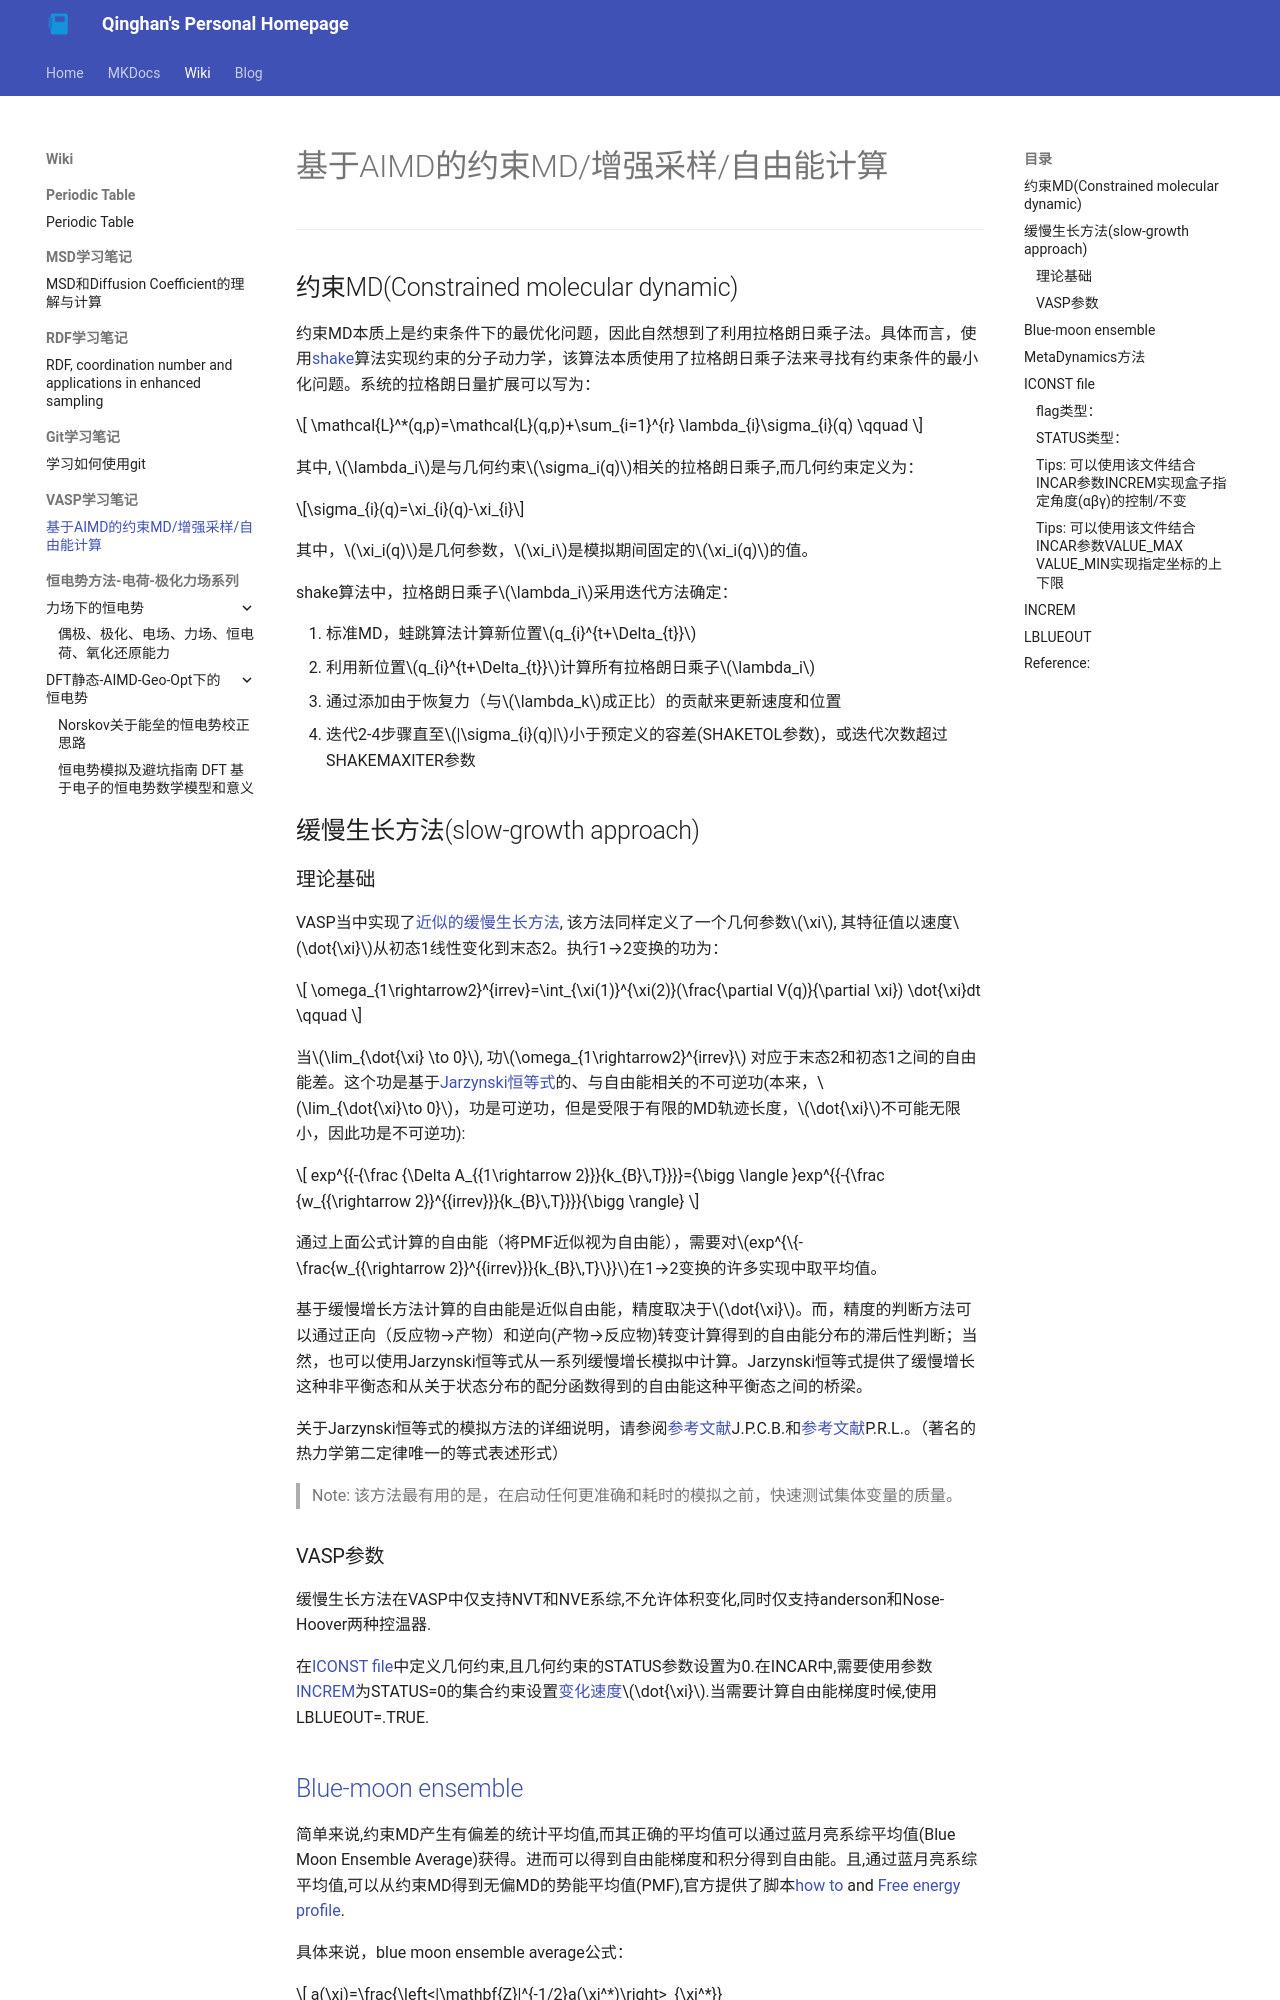

repository: Ternity/Ternity.github.io · page: wiki/VASP/基于AIMD的约束MD-增强采样-自由能计算/index.html · generator: mkdocs

# 基于AIMD的约束MD/增强采样/自由能计算


-----
## 约束MD(Constrained molecular dynamic)

约束MD本质上是约束条件下的最优化问题，因此自然想到了利用拉格朗日乘子法。具体而言，使用[shake](http://dx.doi.org/10.1016/0021-9991(77)90098-5)算法实现约束的分子动力学，该算法本质使用了拉格朗日乘子法来寻找有约束条件的最小化问题。系统的拉格朗日量扩展可以写为：

$$ \mathcal{L}^*(q,p)=\mathcal{L}(q,p)+\sum_{i=1}^{r} \lambda_{i}\sigma_{i}(q) \qquad  $$

其中, $\lambda_i$是与几何约束$\sigma_i(q)$相关的拉格朗日乘子,而几何约束定义为：

$$\sigma_{i}(q)=\xi_{i}(q)-\xi_{i}$$

其中，$\xi_i(q)$是几何参数，$\xi_i$是模拟期间固定的$\xi_i(q)$的值。

shake算法中，拉格朗日乘子$\lambda_i$采用迭代方法确定：

1. 标准MD，蛙跳算法计算新位置$q_{i}^{t+\Delta_{t}}$
2. 利用新位置$q_{i}^{t+\Delta_{t}}$计算所有拉格朗日乘子$\lambda_i$
3. 通过添加由于恢复力（与$\lambda_k$成正比）的贡献来更新速度和位置
4. 迭代2-4步骤直至$|\sigma_{i}(q)|$小于预定义的容差(SHAKETOL参数)，或迭代次数超过SHAKEMAXITER参数

## 缓慢生长方法(slow-growth approach)

### 理论基础

VASP当中实现了[近似的缓慢生长方法](https://www.vasp.at/wiki/index.php/Slow-growth_approach), 该方法同样定义了一个几何参数$\xi$, 其特征值以速度$\dot{\xi}$从初态1线性变化到末态2。执行1→2变换的功为：

$$ \omega_{1\rightarrow2}^{irrev}=\int_{\xi(1)}^{\xi(2)}(\frac{\partial V(q)}{\partial \xi}) \dot{\xi}dt \qquad  $$

当$\lim_{\dot{\xi} \to 0}$, 功$\omega_{1\rightarrow2}^{irrev}$ 对应于末态2和初态1之间的自由能差。这个功是基于[Jarzynski恒等式](https://journals.aps.org/prl/abstract/10.1103/PhysRevLett.78.2690)的、与自由能相关的不可逆功(本来，$\lim_{\dot{\xi}\to 0}$，功是可逆功，但是受限于有限的MD轨迹长度，$\dot{\xi}$不可能无限小，因此功是不可逆功):

$$ exp^{{-{\frac  {\Delta A_{{1\rightarrow 2}}}{k_{B}\,T}}}}={\bigg \langle }exp^{{-{\frac  {w_{{\rightarrow 2}}^{{irrev}}}{k_{B}\,T}}}}{\bigg \rangle}  $$

通过上面公式计算的自由能（将PMF近似视为自由能），需要对$exp^{\{-\frac{w_{{\rightarrow 2}}^{{irrev}}}{k_{B}\,T}\}}$在1→2变换的许多实现中取平均值。

基于缓慢增长方法计算的自由能是近似自由能，精度取决于$\dot{\xi}$。而，精度的判断方法可以通过正向（反应物→产物）和逆向(产物→反应物)转变计算得到的自由能分布的滞后性判断；当然，也可以使用Jarzynski恒等式从一系列缓慢增长模拟中计算。Jarzynski恒等式提供了缓慢增长这种非平衡态和从关于状态分布的配分函数得到的自由能这种平衡态之间的桥梁。

关于Jarzynski恒等式的模拟方法的详细说明，请参阅[参考文献](https://pubs.acs.org/doi/abs/10.1021/jp044556a)J.P.C.B.和[参考文献](https://doi.org/10.1103/PhysRevLett.78.2690)P.R.L.。（著名的热力学第二定律唯一的等式表述形式）

> Note: 该方法最有用的是，在启动任何更准确和耗时的模拟之前，快速测试集体变量的质量。

### VASP参数

缓慢生长方法在VASP中仅支持NVT和NVE系综,不允许体积变化,同时仅支持anderson和Nose-Hoover两种控温器.

在<a href="onenote:#基于AIMD的约束MD\增强采样\自由能计算&section-id={8365C904-43EF-4FFB-9900-552AFAB494A1}&page-id={A6EFC5DD-E66F-48DC-A7FD-DF96EA8B8395}&object-id={CF448C7A-7973-4317-93FD-5ECB3FD31E99}&D9&base-path=https://njfueducn-my.sharepoint.com/personal/180401224_njfu_edu_cn/Documents/笔记本/各种参考资料/使用方法/VASP.one">ICONST file</a>中定义几何约束,且几何约束的STATUS参数设置为0.在INCAR中,需要使用参数<a href="onenote:#基于AIMD的约束MD\增强采样\自由能计算&section-id={8365C904-43EF-4FFB-9900-552AFAB494A1}&page-id={A6EFC5DD-E66F-48DC-A7FD-DF96EA8B8395}&object-id={8695ED68-ACC7-4594-81B1-0BCD865C4A1C}&8C&base-path=https://njfueducn-my.sharepoint.com/personal/180401224_njfu_edu_cn/Documents/笔记本/各种参考资料/使用方法/VASP.one">INCREM</a>为STATUS=0的集合约束设置<a href="onenote:#基于AIMD的约束MD\增强采样\自由能计算&section-id={8365C904-43EF-4FFB-9900-552AFAB494A1}&page-id={A6EFC5DD-E66F-48DC-A7FD-DF96EA8B8395}&object-id={1CB40155-BE60-483F-A2E3-4B1D84E24AFE}&F3&base-path=https://njfueducn-my.sharepoint.com/personal/180401224_njfu_edu_cn/Documents/笔记本/各种参考资料/使用方法/VASP.one">变化速度</a>$\dot{\xi}$.当需要计算自由能梯度时候,使用LBLUEOUT=.TRUE.
